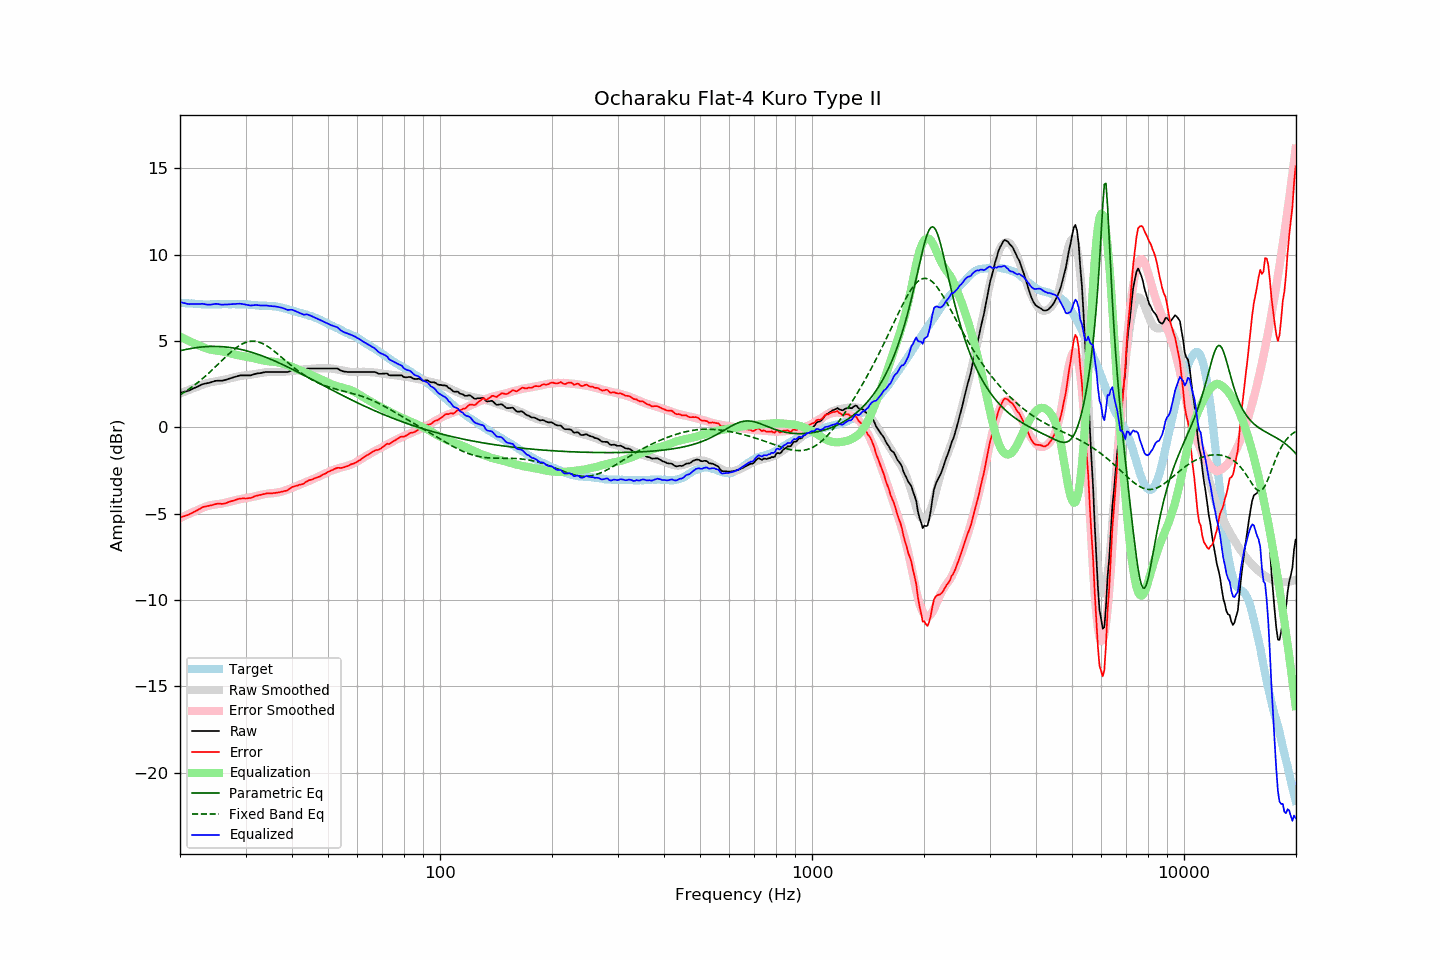

Source data for this figure (header and first rows):
frequency, raw, error, smoothed, error_smoothed, equalization, parametric_eq, fixed_band_eq, equalized_raw, equalized_smoothed, target
20.00, 2.00, -5.22, 1.96, -5.26, 5.26, 4.44, 1.89, 7.27, 7.23, 7.22
20.20, 2.02, -5.19, 2.00, -5.21, 5.21, 4.46, 1.94, 7.24, 7.22, 7.21
20.40, 2.04, -5.16, 2.04, -5.17, 5.17, 4.48, 2.00, 7.21, 7.21, 7.20
20.61, 2.07, -5.13, 2.08, -5.12, 5.12, 4.50, 2.06, 7.19, 7.20, 7.20
20.81, 2.09, -5.09, 2.12, -5.07, 5.07, 4.52, 2.12, 7.17, 7.19, 7.18
21.02, 2.11, -5.07, 2.15, -5.03, 5.03, 4.54, 2.18, 7.14, 7.18, 7.18
21.23, 2.15, -5.02, 2.19, -4.99, 4.99, 4.56, 2.25, 7.14, 7.17, 7.17
21.44, 2.20, -4.98, 2.22, -4.94, 4.94, 4.57, 2.31, 7.15, 7.17, 7.18
21.66, 2.24, -4.93, 2.26, -4.90, 4.90, 4.59, 2.38, 7.14, 7.16, 7.17
21.87, 2.28, -4.88, 2.29, -4.86, 4.86, 4.60, 2.45, 7.15, 7.15, 7.16
22.09, 2.32, -4.83, 2.33, -4.82, 4.82, 4.62, 2.52, 7.15, 7.15, 7.15
22.31, 2.36, -4.79, 2.36, -4.78, 4.78, 4.63, 2.59, 7.15, 7.14, 7.15
22.54, 2.41, -4.73, 2.40, -4.74, 4.74, 4.64, 2.67, 7.15, 7.14, 7.14
22.76, 2.45, -4.68, 2.44, -4.70, 4.70, 4.65, 2.75, 7.15, 7.14, 7.13
22.99, 2.50, -4.62, 2.48, -4.66, 4.66, 4.66, 2.82, 7.16, 7.13, 7.12
23.22, 2.52, -4.59, 2.51, -4.62, 4.62, 4.67, 2.90, 7.14, 7.13, 7.11
23.45, 2.54, -4.58, 2.54, -4.58, 4.58, 4.68, 2.99, 7.13, 7.12, 7.12
23.69, 2.56, -4.55, 2.57, -4.55, 4.55, 4.68, 3.07, 7.12, 7.12, 7.11
23.92, 2.57, -4.54, 2.59, -4.53, 4.53, 4.69, 3.16, 7.10, 7.12, 7.11
24.16, 2.60, -4.52, 2.61, -4.51, 4.51, 4.69, 3.24, 7.11, 7.12, 7.12
24.40, 2.63, -4.50, 2.63, -4.49, 4.49, 4.69, 3.33, 7.12, 7.12, 7.13
24.65, 2.66, -4.47, 2.65, -4.47, 4.47, 4.69, 3.42, 7.14, 7.12, 7.13
24.89, 2.69, -4.44, 2.66, -4.46, 4.46, 4.69, 3.51, 7.15, 7.12, 7.13
25.14, 2.70, -4.42, 2.68, -4.45, 4.45, 4.69, 3.60, 7.15, 7.13, 7.12
25.39, 2.70, -4.42, 2.69, -4.44, 4.44, 4.69, 3.69, 7.14, 7.13, 7.12
25.65, 2.70, -4.42, 2.71, -4.42, 4.42, 4.68, 3.78, 7.13, 7.13, 7.12
25.91, 2.70, -4.43, 2.73, -4.41, 4.41, 4.68, 3.87, 7.11, 7.13, 7.13
26.16, 2.72, -4.42, 2.75, -4.39, 4.39, 4.67, 3.96, 7.11, 7.13, 7.14
26.43, 2.74, -4.40, 2.77, -4.37, 4.37, 4.66, 4.05, 7.11, 7.14, 7.14
26.69, 2.77, -4.37, 2.79, -4.34, 4.34, 4.65, 4.14, 7.12, 7.14, 7.14
26.96, 2.80, -4.33, 2.82, -4.32, 4.32, 4.64, 4.23, 7.12, 7.14, 7.13
27.23, 2.83, -4.30, 2.84, -4.30, 4.30, 4.63, 4.31, 7.13, 7.14, 7.13
27.50, 2.86, -4.27, 2.86, -4.27, 4.27, 4.62, 4.39, 7.14, 7.14, 7.13
27.77, 2.89, -4.25, 2.89, -4.25, 4.25, 4.60, 4.47, 7.14, 7.14, 7.14
28.05, 2.92, -4.22, 2.91, -4.22, 4.22, 4.59, 4.54, 7.15, 7.14, 7.14
28.33, 2.94, -4.18, 2.93, -4.20, 4.20, 4.57, 4.62, 7.15, 7.14, 7.12
28.62, 2.97, -4.15, 2.95, -4.18, 4.18, 4.55, 4.68, 7.15, 7.13, 7.12
28.90, 3.00, -4.13, 2.97, -4.16, 4.16, 4.53, 4.74, 7.17, 7.13, 7.13
29.19, 3.01, -4.12, 2.98, -4.14, 4.14, 4.51, 4.80, 7.16, 7.13, 7.13
29.48, 3.01, -4.11, 3.00, -4.13, 4.13, 4.49, 4.85, 7.14, 7.13, 7.12
29.78, 3.01, -4.11, 3.01, -4.11, 4.11, 4.47, 4.89, 7.13, 7.12, 7.12
30.08, 3.01, -4.12, 3.02, -4.10, 4.10, 4.44, 4.92, 7.11, 7.12, 7.13
30.38, 3.01, -4.11, 3.03, -4.08, 4.08, 4.42, 4.95, 7.09, 7.11, 7.12
30.68, 3.01, -4.09, 3.04, -4.06, 4.06, 4.39, 4.97, 7.08, 7.11, 7.10
30.99, 3.01, -4.09, 3.05, -4.05, 4.05, 4.37, 4.99, 7.06, 7.10, 7.10
31.30, 3.04, -4.05, 3.07, -4.03, 4.03, 4.34, 4.99, 7.07, 7.09, 7.09
31.61, 3.07, -4.01, 3.08, -4.01, 4.01, 4.31, 4.99, 7.08, 7.09, 7.08
31.93, 3.10, -3.97, 3.10, -3.98, 3.98, 4.28, 4.98, 7.09, 7.08, 7.07
32.24, 3.12, -3.95, 3.11, -3.96, 3.96, 4.25, 4.96, 7.09, 7.07, 7.07
32.57, 3.13, -3.92, 3.13, -3.94, 3.94, 4.21, 4.94, 7.07, 7.07, 7.05
32.89, 3.14, -3.91, 3.14, -3.92, 3.92, 4.18, 4.91, 7.06, 7.06, 7.05
33.22, 3.16, -3.89, 3.16, -3.89, 3.89, 4.15, 4.87, 7.06, 7.05, 7.05
33.55, 3.18, -3.86, 3.18, -3.87, 3.87, 4.11, 4.83, 7.06, 7.05, 7.04
33.89, 3.20, -3.85, 3.19, -3.86, 3.86, 4.08, 4.78, 7.06, 7.04, 7.05
34.23, 3.21, -3.82, 3.20, -3.84, 3.84, 4.04, 4.72, 7.05, 7.04, 7.03
34.57, 3.21, -3.82, 3.21, -3.83, 3.83, 4.00, 4.66, 7.04, 7.03, 7.03
34.92, 3.21, -3.81, 3.21, -3.82, 3.82, 3.96, 4.60, 7.03, 7.03, 7.02
35.27, 3.21, -3.82, 3.21, -3.81, 3.81, 3.92, 4.53, 7.02, 7.02, 7.03
35.62, 3.21, -3.80, 3.21, -3.80, 3.80, 3.88, 4.46, 7.02, 7.01, 7.01
35.97, 3.21, -3.80, 3.21, -3.79, 3.79, 3.84, 4.39, 7.01, 7.00, 7.01
... 635 more rows
